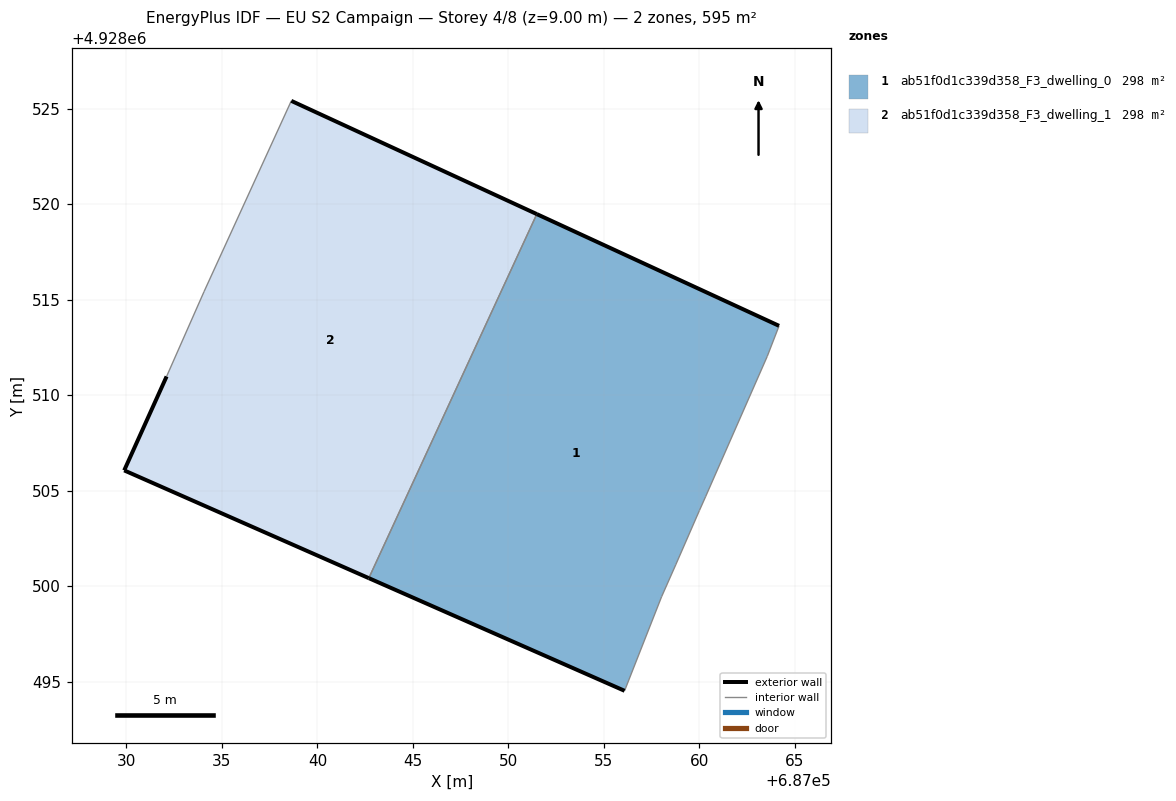
=== STOREY PLAN SPEC (per zone: floor XY polygon, exterior-wall plan segments, windows/doors) ===
zone 1: ab51f0d1c339d358_F3_dwelling_0  (297.6 m²)
  floor: (687058.02, 4928499.45) (687058.76, 4928501.12) (687059.99, 4928503.94) (687060.00, 4928503.96) (687060.32, 4928504.68) (687063.55, 4928512.03) (687064.17, 4928513.63) (687051.49, 4928519.48) (687042.69, 4928500.42) (687056.08, 4928494.52)
  exterior wall: (687056.08, 4928494.52) – (687042.69, 4928500.42)  [14.6 m]
  exterior wall: (687051.49, 4928519.48) – (687064.17, 4928513.63)  [14.0 m]
  interior walls: 8
zone 2: ab51f0d1c339d358_F3_dwelling_1  (297.6 m²)
  floor: (687042.69, 4928500.42) (687051.49, 4928519.48) (687038.63, 4928525.41) (687034.06, 4928515.42) (687032.10, 4928510.98) (687029.88, 4928506.06)
  exterior wall: (687038.63, 4928525.41) – (687051.49, 4928519.48)  [14.2 m]
  exterior wall: (687042.69, 4928500.42) – (687029.88, 4928506.06)  [14.0 m]
  exterior wall: (687029.88, 4928506.06) – (687032.10, 4928510.98)  [5.4 m]
  interior walls: 3

=== DERIVED (storey summary) ===
Building: EU S2 Campaign
Storey: 4 of 8  (floor level z = 9.00 m)
Storey gross floor area: 595.2 m²
Zones on this storey: 2
  - ab51f0d1c339d358_F3_dwelling_0: floor 297.6 m²; exterior wall 28.6 m (85.8 m²); WWR 0.0%
  - ab51f0d1c339d358_F3_dwelling_1: floor 297.6 m²; exterior wall 33.5 m (100.6 m²); WWR 0.0%
Zone adjacency (shared interzone walls):
  - ab51f0d1c339d358_F3_dwelling_0 ↔ ab51f0d1c339d358_F3_dwelling_1